Photos from the image-classification dataset "data_split" in the GitHub repository AbdullahAlrebdi/Task_7. Its 3 classes are: paper, rock, scissor.

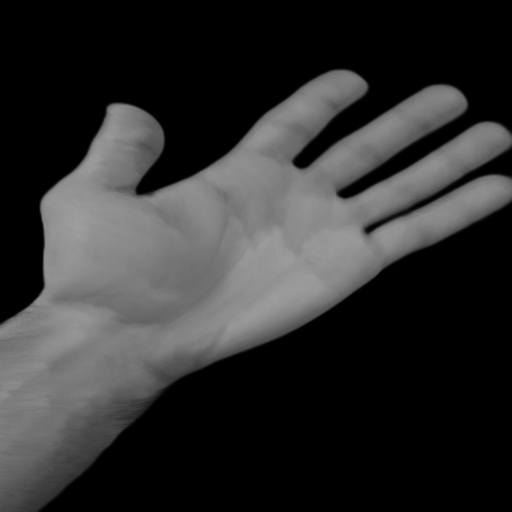
Label: paper

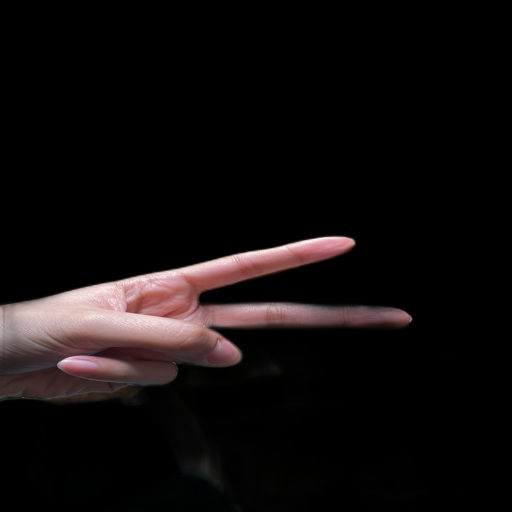
Label: scissor

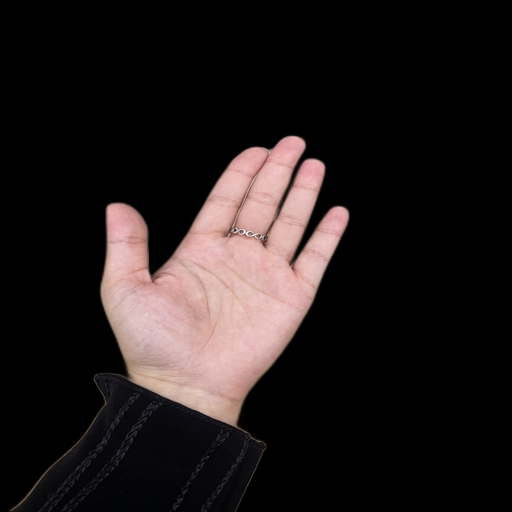
Label: paper

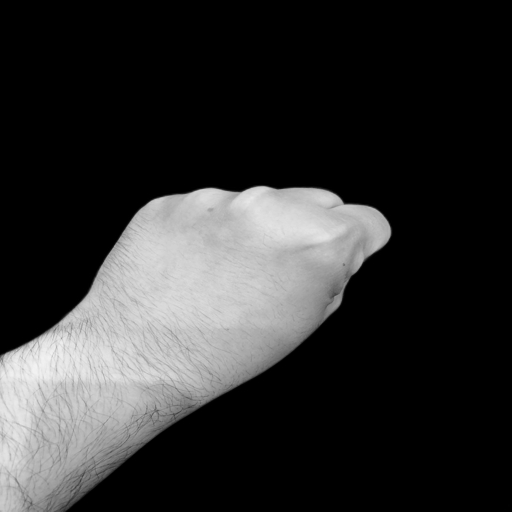
Label: rock

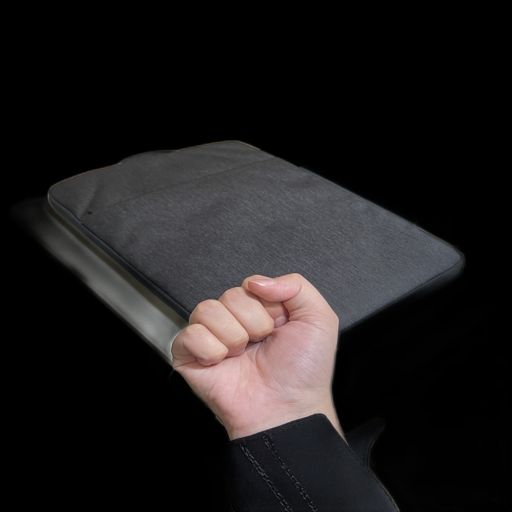
Label: rock

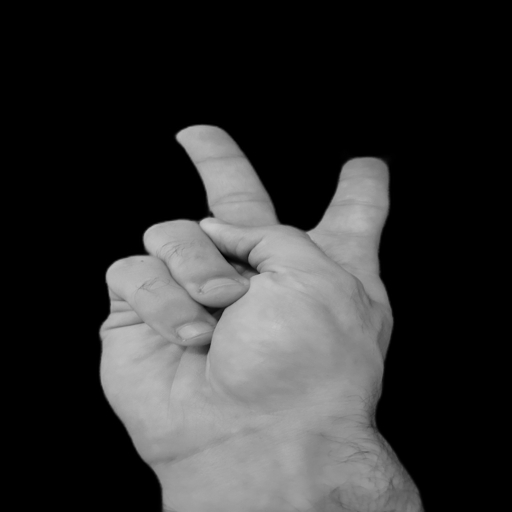
Label: scissor
